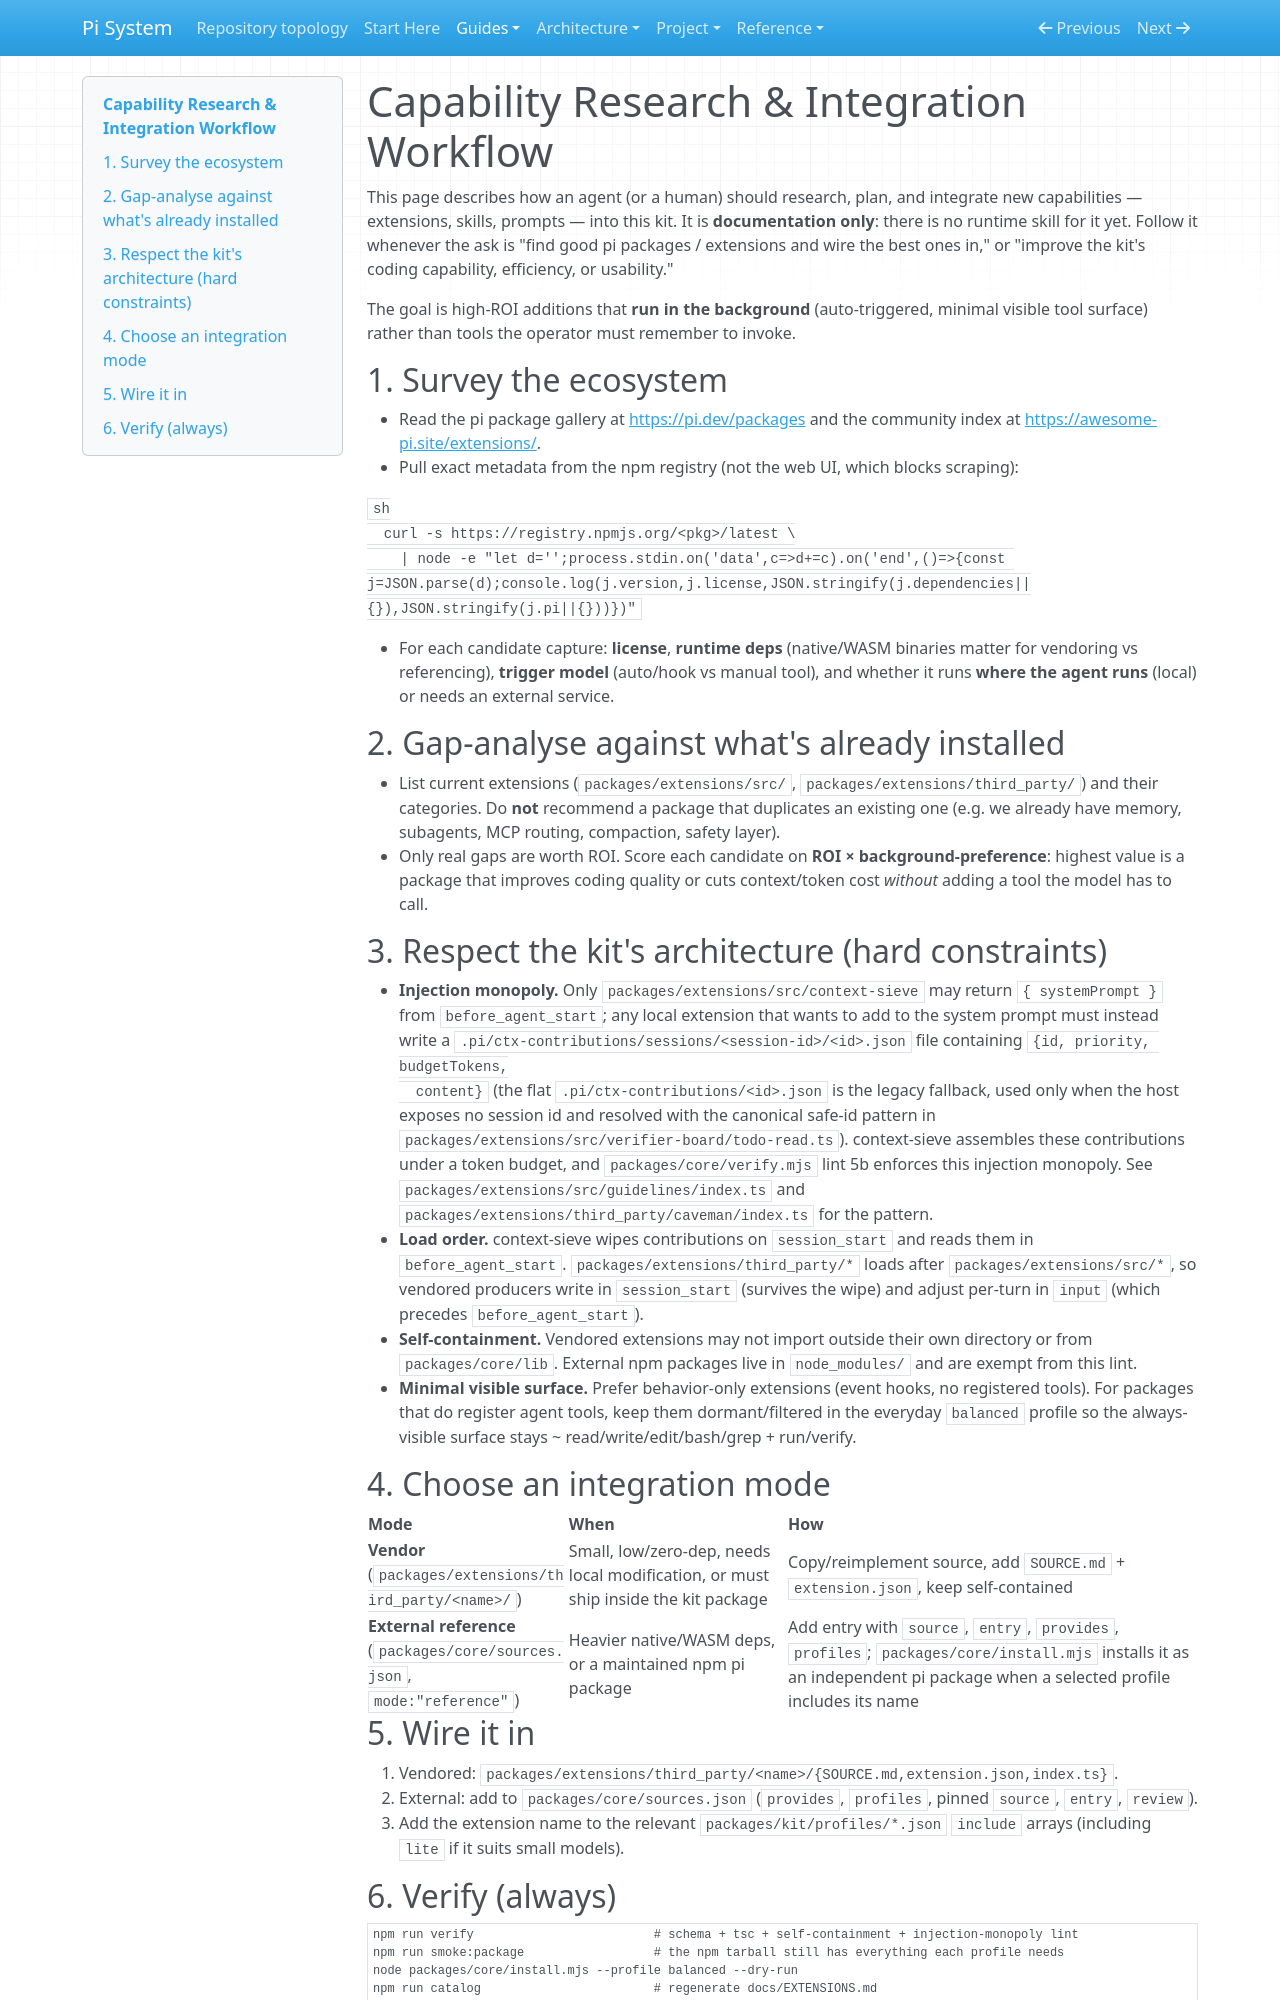

repository: SATUNIX/pi-system · page: capability-research-workflow/index.html · generator: mkdocs

# Capability Research & Integration Workflow

This page describes how an agent (or a human) should research, plan, and integrate new
capabilities — extensions, skills, prompts — into this kit. It is **documentation only**: there is
no runtime skill for it yet. Follow it whenever the ask is "find good pi packages / extensions and
wire the best ones in," or "improve the kit's coding capability, efficiency, or usability."

The goal is high-ROI additions that **run in the background** (auto-triggered, minimal visible tool
surface) rather than tools the operator must remember to invoke.

## 1. Survey the ecosystem

- Read the pi package gallery at <https://pi.dev/packages> and the community index at
  <https://awesome-pi.site/extensions/>.
- Pull exact metadata from the npm registry (not the web UI, which blocks scraping):

  ```sh
  curl -s https://registry.npmjs.org/<pkg>/latest \
    | node -e "let d='';process.stdin.on('data',c=>d+=c).on('end',()=>{const j=JSON.parse(d);console.log(j.version,j.license,JSON.stringify(j.dependencies||{}),JSON.stringify(j.pi||{}))})"
  ```

- For each candidate capture: **license**, **runtime deps** (native/WASM binaries matter for
  vendoring vs referencing), **trigger model** (auto/hook vs manual tool), and whether it runs
  **where the agent runs** (local) or needs an external service.

## 2. Gap-analyse against what's already installed

- List current extensions (`packages/extensions/src/`, `packages/extensions/third_party/`) and their categories. Do **not** recommend a
  package that duplicates an existing one (e.g. we already have memory, subagents, MCP routing,
  compaction, safety layer).
- Only real gaps are worth ROI. Score each candidate on **ROI × background-preference**: highest
  value is a package that improves coding quality or cuts context/token cost *without* adding a
  tool the model has to call.

## 3. Respect the kit's architecture (hard constraints)

- **Injection monopoly.** Only `packages/extensions/src/context-sieve` may return `{ systemPrompt }` from
  `before_agent_start`; any local extension that wants to add to the system prompt must instead write
  a `.pi/ctx-contributions/sessions/<session-id>/<id>.json` file containing `{id, priority, budgetTokens,
  content}` (the flat `.pi/ctx-contributions/<id>.json` is the legacy fallback, used only
  when the host exposes no session id and resolved with the canonical safe-id pattern in
  `packages/extensions/src/verifier-board/todo-read.ts`). context-sieve assembles these contributions under a
  token budget, and `packages/core/verify.mjs` lint 5b enforces this injection monopoly. See
  `packages/extensions/src/guidelines/index.ts` and `packages/extensions/third_party/caveman/index.ts` for the pattern.
- **Load order.** context-sieve wipes contributions on `session_start` and reads them in
  `before_agent_start`. `packages/extensions/third_party/*` loads after `packages/extensions/src/*`, so vendored producers write in
  `session_start` (survives the wipe) and adjust per-turn in `input` (which precedes
  `before_agent_start`).
- **Self-containment.** Vendored extensions may not import outside their own directory or from
  `packages/core/lib`. External npm packages live in `node_modules/` and are exempt from this lint.
- **Minimal visible surface.** Prefer behavior-only extensions (event hooks, no registered tools).
  For packages that do register agent tools, keep them dormant/filtered in the everyday `balanced`
  profile so the always-visible surface stays ~ read/write/edit/bash/grep + run/verify.

## 4. Choose an integration mode

| Mode | When | How |
|---|---|---|
| **Vendor** (`packages/extensions/third_party/<name>/`) | Small, low/zero-dep, needs local modification, or must ship inside the kit package | Copy/reimplement source, add `SOURCE.md` + `extension.json`, keep self-contained |
| **External reference** (`packages/core/sources.json`, `mode:"reference"`) | Heavier native/WASM deps, or a maintained npm pi package | Add entry with `source`, `entry`, `provides`, `profiles`; `packages/core/install.mjs` installs it as an independent pi package when a selected profile includes its name |

## 5. Wire it in

1. Vendored: `packages/extensions/third_party/<name>/{SOURCE.md,extension.json,index.ts}`.
2. External: add to `packages/core/sources.json` (`provides`, `profiles`, pinned `source`, `entry`, `review`).
3. Add the extension name to the relevant `packages/kit/profiles/*.json` `include` arrays
   (including `lite` if it suits small models).
